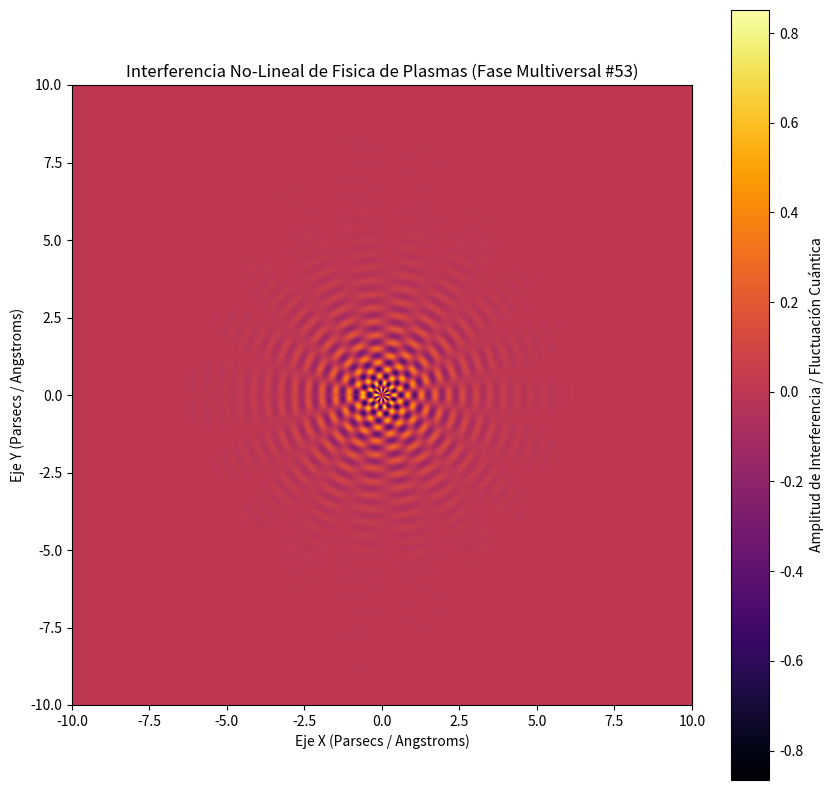

The matplotlib source for this figure:
%matplotlib inline
# Simulación Multiversal: Fisica de Plasmas - Variante 53
import numpy as np
import matplotlib.pyplot as plt

# Parámetros Físicos No-Lineales
omega_1 = 14.24
omega_2 = 9.265
lambda_decay = 0.797
phase_shift = 2.173

x = np.linspace(-10, 10, 800)
y = np.linspace(-10, 10, 800)
X, Y = np.meshgrid(x, y)

# Dinámica de Fluidos / Campos Tensor-Escalares (Fase Multiversal)
R = np.sqrt(X**2 + Y**2) + 1e-5
Z = (np.sin(omega_1 * R + phase_shift) * np.cos(omega_2 * np.arctan2(Y, X))) * np.exp(-lambda_decay * R)

plt.figure(figsize=(10, 10))
plt.imshow(Z, cmap='inferno', extent=[-10, 10, -10, 10], origin='lower')
plt.colorbar(label='Amplitud de Interferencia / Fluctuación Cuántica')
plt.title(r'Interferencia No-Lineal de Fisica de Plasmas (Fase Multiversal #53)')
plt.xlabel('Eje X (Parsecs / Angstroms)')
plt.ylabel('Eje Y (Parsecs / Angstroms)')
plt.show()
